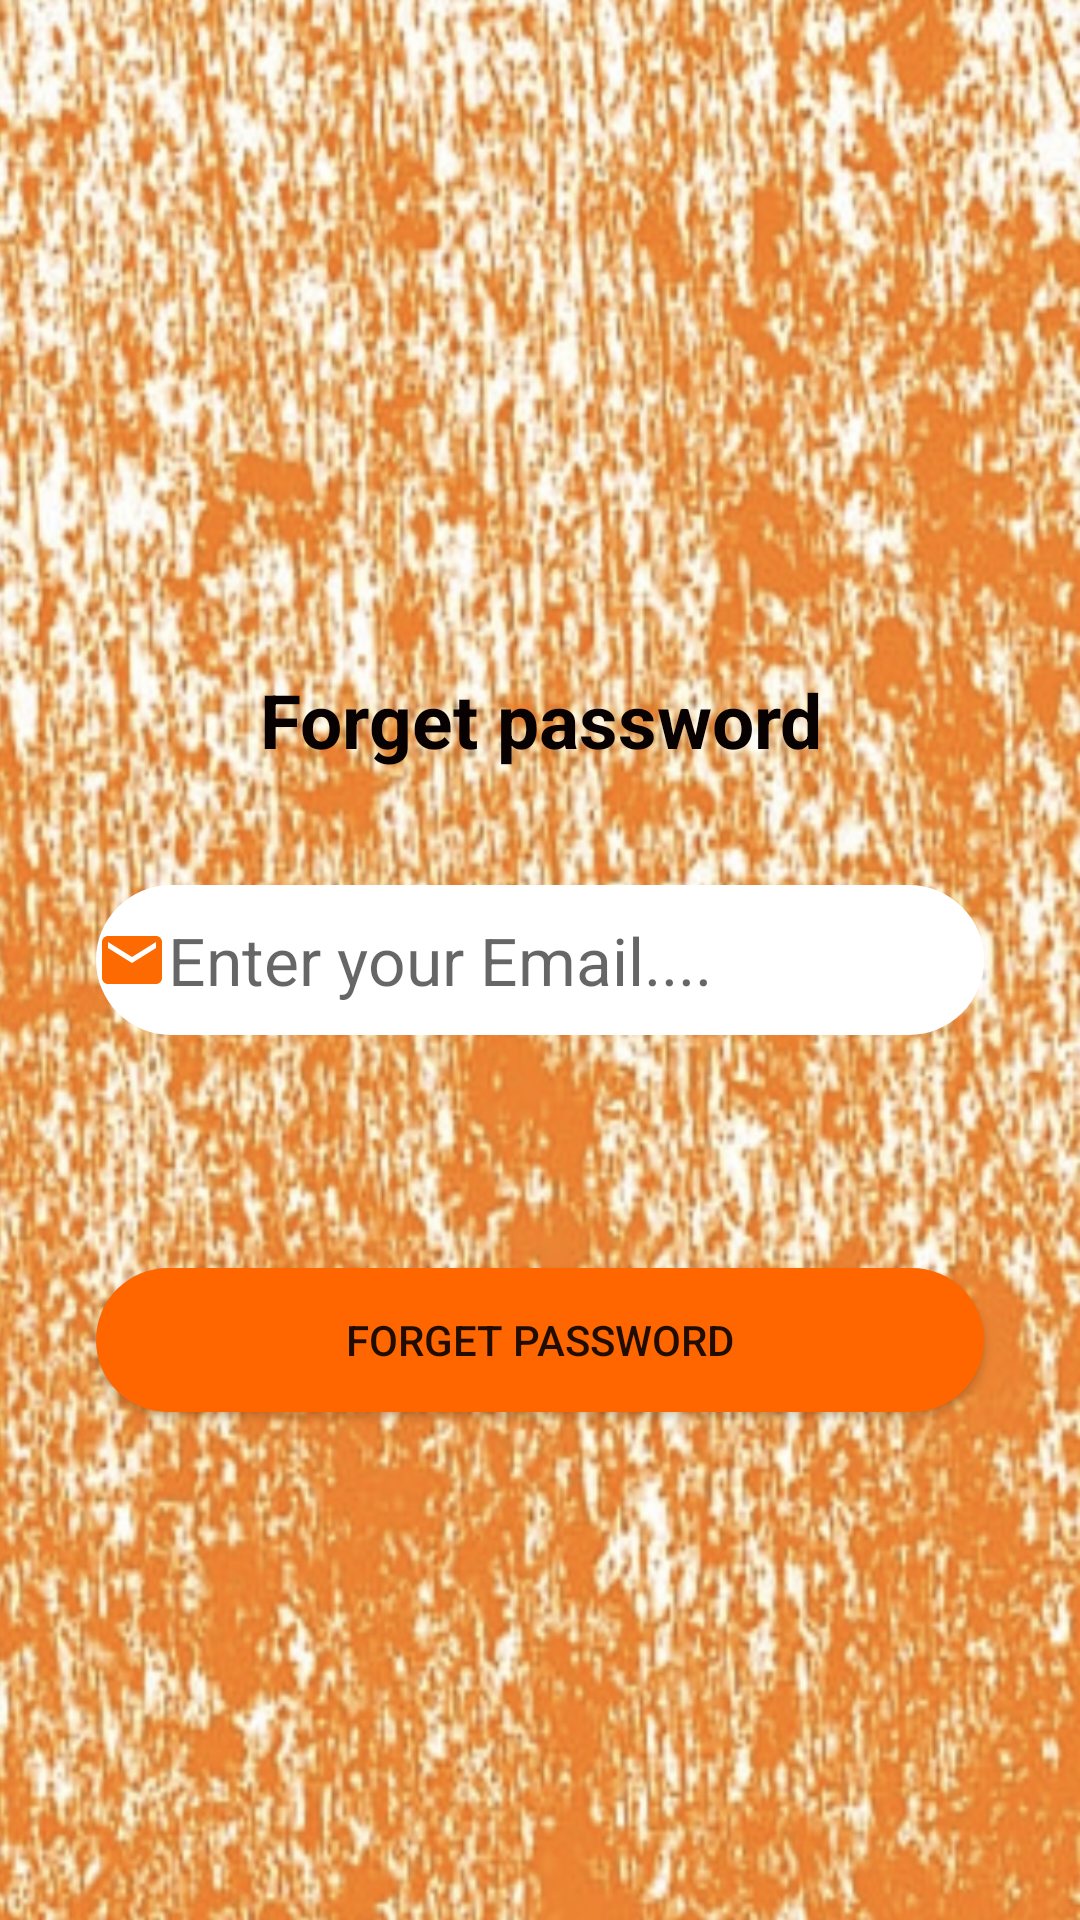

Produce the Android XML layout that renders to this screen, including the resource entries it uses.
<!-- AndroidManifest.xml: application theme Theme.Project_equipment -->
<!-- res/layout/activity_forget.xml -->
<?xml version="1.0" encoding="utf-8"?>
<androidx.constraintlayout.widget.ConstraintLayout xmlns:android="http://schemas.android.com/apk/res/android"
    xmlns:app="http://schemas.android.com/apk/res-auto"
    xmlns:tools="http://schemas.android.com/tools"
    android:layout_width="match_parent"
    android:layout_height="match_parent"
    tools:context=".Forget"
    android:background="@drawable/sr">

    <TextView
        android:layout_width="match_parent"
        android:layout_height="wrap_content"
        android:layout_marginStart="32dp"
        android:layout_marginEnd="32dp"
        android:text="Forget password"
        android:textSize="25dp"
        android:textStyle="bold"
        android:textColor="#070101"
        android:gravity="center"
        app:layout_constraintBottom_toBottomOf="parent"
        app:layout_constraintEnd_toEndOf="parent"
        app:layout_constraintHorizontal_bias="0.0"
        app:layout_constraintStart_toStartOf="parent"
        app:layout_constraintTop_toTopOf="parent"
        app:layout_constraintVertical_bias="0.368" />

    <EditText
        android:id="@+id/user_name"
        android:layout_width="match_parent"
        android:layout_height="50dp"
        android:layout_marginStart="32dp"
        android:layout_marginEnd="32dp"
        android:hint="Enter your Email...."
        android:textSize="22dp"
        android:background="@drawable/mmmm"
        android:drawableLeft="@drawable/baseline_email_24"
        android:textColor="#CA892A"
        android:inputType="textEmailAddress"
        app:layout_constraintBottom_toBottomOf="parent"
        app:layout_constraintTop_toTopOf="parent" />




    <androidx.appcompat.widget.AppCompatButton
        android:id="@+id/buon3"
        android:layout_width="match_parent"
        android:layout_height="wrap_content"
        android:layout_marginStart="32dp"
        android:layout_marginEnd="32dp"
        android:text="forget password"
        android:background="@drawable/button"
        app:layout_constraintBottom_toBottomOf="parent"
        app:layout_constraintEnd_toEndOf="parent"
        app:layout_constraintHorizontal_bias="0.737"
        app:layout_constraintStart_toStartOf="parent"
        app:layout_constraintTop_toTopOf="parent"
        app:layout_constraintVertical_bias="0.714" />



</androidx.constraintlayout.widget.ConstraintLayout>
<!-- resources referenced by this layout -->
<resources>
  <!-- drawable baseline_email_24 (drawable) -->
  <vector android:height="24dp" android:tint="#FD6A01"
      android:viewportHeight="24" android:viewportWidth="24"
      android:width="24dp" xmlns:android="http://schemas.android.com/apk/res/android">
      <path android:fillColor="@android:color/white" android:pathData="M20,4L4,4c-1.1,0 -1.99,0.9 -1.99,2L2,18c0,1.1 0.9,2 2,2h16c1.1,0 2,-0.9 2,-2L22,6c0,-1.1 -0.9,-2 -2,-2zM20,8l-8,5 -8,-5L4,6l8,5 8,-5v2z"/>
  </vector>
  <!-- drawable button (drawable) -->
  <?xml version="1.0" encoding="utf-8"?>
  <selector xmlns:android="http://schemas.android.com/apk/res/android">
  
      <item>
          <shape android:shape="rectangle">
              <solid android:color="#FF6600">
  
              </solid>
              <corners android:radius="50dp">
  
              </corners>
  
          </shape>
      </item>
  
  </selector>
  <!-- drawable mmmm (drawable) -->
  <?xml version="1.0" encoding="utf-8"?>
  <selector xmlns:android="http://schemas.android.com/apk/res/android">
      <item>
          <shape android:shape="rectangle">
              <solid android:color="#fff">
  
              </solid>
              <corners android:radius="50dp">
  
              </corners>
  
          </shape>
      </item>
  
  </selector>
  <!-- drawable sr: jpeg bitmap (drawable, 421911 bytes) -->
  <style name="Theme.Project_equipment" parent="Theme.MaterialComponents.DayNight.DarkActionBar">
          
          <item name="colorPrimary">@color/purple_500</item>
          <item name="colorPrimaryVariant">@color/purple_700</item>
          <item name="colorOnPrimary">@color/white</item>
          
          <item name="colorSecondary">@color/teal_200</item>
          <item name="colorSecondaryVariant">@color/teal_700</item>
          <item name="colorOnSecondary">@color/black</item>
          
          <item name="android:statusBarColor">?attr/colorPrimaryVariant</item>
          
      </style>
  <!-- not gathered from this repository: default colours our renderer supplied (Android Studio template values) -->
  <color name="purple_500">#FF6200EE</color>
  <color name="purple_700">#FF3700B3</color>
  <color name="teal_200">#FF03DAC5</color>
  <color name="teal_700">#FF018786</color>
  <color name="black">#FF000000</color>
  <color name="white">#FFFFFFFF</color>
</resources>
